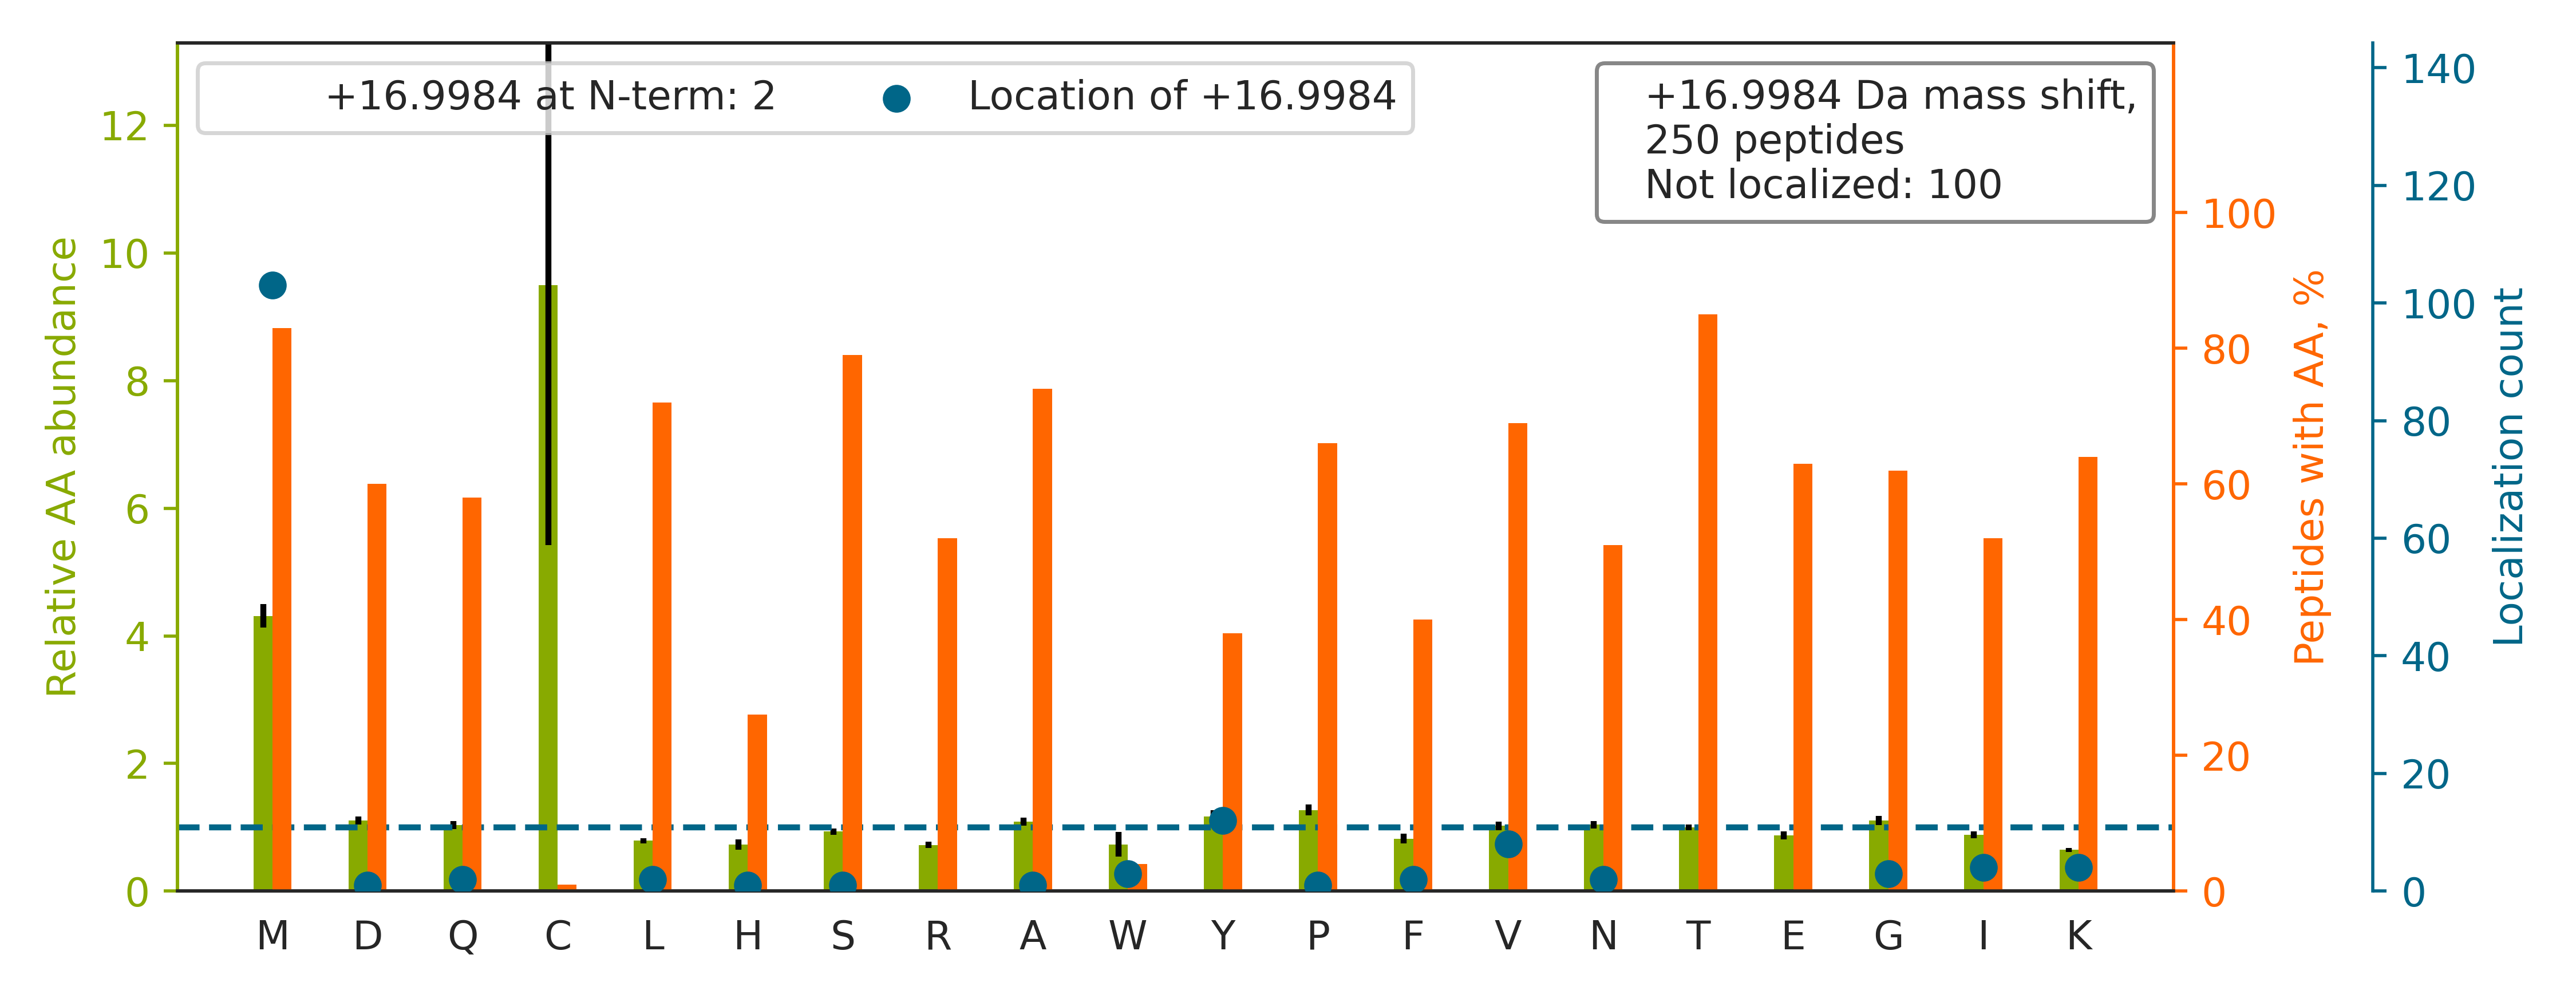

Values plotted in this chart, from the file beside it:
top isoform	localization score	spectrum
TVQPVAMGPDGLPVDASSVSNNYIQTLGR		20160929_QE1_nlc1_BTW_SA_hs_HELA_S_Exp3_…
TVSLGAGAKDELHIVEAEAMN[+17]YEGSPIK	0.5118	20160929_QE1_nlc1_BTW_SA_hs_HELA_S_Exp3_…
TEFTQGMILPTMNGESVDPVGQPALK		20160929_QE1_nlc1_BTW_SA_hs_HELA_S_Exp3_…
TTGIVMDSGDGVTHTVPIYEGYALPHAILR		20160929_QE1_nlc1_BTW_SA_hs_HELA_S_Exp3_…
SHLVHGSSPGVM[+17]GTSVATSASK	0.891	20160929_QE1_nlc1_BTW_SA_hs_HELA_S_Exp3_…
GQILTMANPIIGNGGAPDTTALDELGLSK		20160929_QE1_nlc1_BTW_SA_hs_HELA_S_Exp3_…
TPYTPNSQYQM[+17]LLDPTNPSAGTAK	0.0695	20160929_QE1_nlc1_BTW_SA_hs_HELA_S_Exp3_…
TWGADVINM[+17]TTVPEVVLAK	0.8586	20160929_QE1_nlc1_BTW_SA_hs_HELA_S_Exp3_…
TAMSTPHVAEPAENEQDEQDENGAEASADLR		20160929_QE1_nlc1_BTW_SA_hs_HELA_S_Exp3_…
TSRPENAIIY[+17]NNNEDFQVGQAK	0.9931	20160929_QE1_nlc1_BTW_SA_hs_HELA_S_Exp3_…
TYNTDVPLVLM[+17]NSFNTDEDTK	0.9248	20160929_QE1_nlc1_BTW_SA_hs_HELA_S_Exp3_…
SLGSVQAPSYGARPVSSAASVYAGAGGSGSR		20160929_QE1_nlc1_BTW_SA_hs_HELA_S_Exp3_…
SVFM[+17]PRPQAVGSSNYASTSAGLK	0.9409	20160929_QE1_nlc1_BTW_SA_hs_HELA_S_Exp3_…
SVGM[+17]IAGGTGITPMLQVIR	0.06641	20160929_QE1_nlc1_BTW_SA_hs_HELA_S_Exp3_…
TM[+17]YPAPVTSSVYLSRDPDGNK	0.6712	20160929_QE1_nlc1_BTW_SA_hs_HELA_S_Exp3_…
TGEM[+17]SGPVFTDSGIHIILR	0.6844	20160929_QE1_nlc1_BTW_SA_hs_HELA_S_Exp3_…
STSFRGGMGSGGLATGIAGGLAGMG[+17]GIQNEK	0.0184	20160929_QE1_nlc1_BTW_SA_hs_HELA_S_Exp3_…
TADRQYMEGFNDELEAFK		20160929_QE1_nlc1_BTW_SA_hs_HELA_S_Exp3_…
TYF[+17]PHFDLSHGSAQVK	0.001478	20160929_QE1_nlc1_BTW_SA_hs_HELA_S_Exp3_…
TKPQDMISAGGESVAGITAISGKPGDK		20160929_QE1_nlc1_BTW_SA_hs_HELA_S_Exp3_…
TAPTSTIAPGV[+17]VMASSPALPTQPAEEAAR	0.539	20160929_QE1_nlc1_BTW_SA_hs_HELA_S_Exp3_…
SYSM[+17]IVNNLLKPISVEGSSK	0.761	20160929_QE1_nlc1_BTW_SA_hs_HELA_S_Exp3_…
TVAGGAW[+17]TYNTTSAVTVK	0.9359	20160929_QE1_nlc1_BTW_SA_hs_HELA_S_Exp3_…
TTTHVPPELGQIM[+17]DSETFEK	0.9125	20160929_QE1_nlc1_BTW_SA_hs_HELA_S_Exp3_…
SVDETTQAMAFDGIIFQGQSLK		20160929_QE1_nlc1_BTW_SA_hs_HELA_S_Exp3_…
TVLM[+17]NPNIASVQTNEVGLK	0.7713	20160929_QE1_nlc1_BTW_SA_hs_HELA_S_Exp3_…
THM[+17]VVANTMEDFQK	0.9822	20160929_QE1_nlc1_BTW_SA_hs_HELA_S_Exp3_…
SML[+17]QATAEANNLAAAASAK	0.5038	20160929_QE1_nlc1_BTW_SA_hs_HELA_S_Exp3_…
TYGADLASVDFQHASEDARK		20160929_QE1_nlc1_BTW_SA_hs_HELA_S_Exp3_…
TTPSATSLPQTVVM[+17]TSPVTLTSQTTK	0.9353	20160929_QE1_nlc1_BTW_SA_hs_HELA_S_Exp3_…
TYYM[+17]SGGLQPVPIVFR	0.6829	20160929_QE1_nlc1_BTW_SA_hs_HELA_S_Exp3_…
TM[+17]FAQVESDDEEAK	0.5117	20160929_QE1_nlc1_BTW_SA_hs_HELA_S_Exp3_…
STMDNPTTTQYASLMHSFILK		20160929_QE1_nlc1_BTW_SA_hs_HELA_S_Exp3_…
TRELQSM[+17]ADQEQVSPAAIK	0.9025	20160929_QE1_nlc1_BTW_SA_hs_HELA_S_Exp3_…
SEEMQTVQQEQLLQETQALQQSFLSEK		20160929_QE1_nlc1_BTW_SA_hs_HELA_S_Exp3_…
LAM[+17]QEFMILPVGAANFR	0.6729	20160929_QE1_nlc1_BTW_SA_hs_HELA_S_Exp3_…
NQVAM[+17]NPTNTVFDAK	0.9269	20160929_QE1_nlc1_BTW_SA_hs_HELA_S_Exp3_…
TLSSMIMEDTSGDYK		20160929_QE1_nlc1_BTW_SA_hs_HELA_S_Exp3_…
SGSHTVAVMNV[+17]GAPAAGMNAAVR	0.02075	20160929_QE1_nlc1_BTW_SA_hs_HELA_S_Exp3_…
TLAQAMLNNAQPDQYEAPDK		20160929_QE1_nlc1_BTW_SA_hs_HELA_S_Exp3_…
TPQGPPEIY[+17]SDTQFPSLQSTAK	0.8902	20160929_QE1_nlc1_BTW_SA_hs_HELA_S_Exp3_…
HWPFM[+17]VVNDAGRPK	0.8255	20160929_QE1_nlc1_BTW_SA_hs_HELA_S_Exp3_…
SYAVVGVPPDIMGIGPAYAIPVALQK		20160929_QE1_nlc1_BTW_SA_hs_HELA_S_Exp3_…
TVLELMNPEAQLPQVYPFAADLYQK		20160929_QE1_nlc1_BTW_SA_hs_HELA_S_Exp3_…
TPSTMENDSSNLDPSQAPSLAQPLVFSNSK		20160929_QE1_nlc1_BTW_SA_hs_HELA_S_Exp3_…
FGQAATMEGIGAIGGTPPAFNR		20160929_QE1_nlc1_BTW_SA_hs_HELA_S_Exp3_…
VM[+17]LGETNPADSKPGTIR	0.9416	20160929_QE1_nlc1_BTW_SA_hs_HELA_S_Exp3_…
TEFLSFMNTELAAFTK		20160929_QE1_nlc1_BTW_SA_hs_HELA_S_Exp3_…
TAHLDEEVNKGDILVVATGQPEMV[+17]K	0.8054	20160929_QE1_nlc1_BTW_SA_hs_HELA_S_Exp3_…
TLM[+17]SSGQMAPSSSNK	0.08682	20160929_QE1_nlc1_BTW_SA_hs_HELA_S_Exp3_…
TRIIDVVY[+17]NASNNELVR	0.9908	20160929_QE1_nlc1_BTW_SA_hs_HELA_S_Exp3_…
TM[+17]PPTKPQPPARPPPPVLPANR	0.6763	20160929_QE1_nlc1_BTW_SA_hs_HELA_S_Exp3_…
TTFDEAMADLHTLSEDSYK		20160929_QE1_nlc1_BTW_SA_hs_HELA_S_Exp3_…
TGQPM[+17]INLYTDRETGK	0.9484	20160929_QE1_nlc1_BTW_SA_hs_HELA_S_Exp3_…
VLNNM[+17]EIGTSLFDEEGAK	0.5106	20160929_QE1_nlc1_BTW_SA_hs_HELA_S_Exp3_…
TFNLPLLM[+17]LGGGGYTIR	0.9306	20160929_QE1_nlc1_BTW_SA_hs_HELA_S_Exp3_…
TMSIVSYNHLGNNDGENLSAPLQFR		20160929_QE1_nlc1_BTW_SA_hs_HELA_S_Exp3_…
SQGMASLNLPAVSWK		20160929_QE1_nlc1_BTW_SA_hs_HELA_S_Exp3_…
VETGVLKPGMVV[+17]TFAPVNVTTEVK	0.8351	20160929_QE1_nlc1_BTW_SA_hs_HELA_S_Exp3_…
STVLTPMFVETQASQGTLQTR		20160929_QE1_nlc1_BTW_SA_hs_HELA_S_Exp3_…
... 190 more rows
